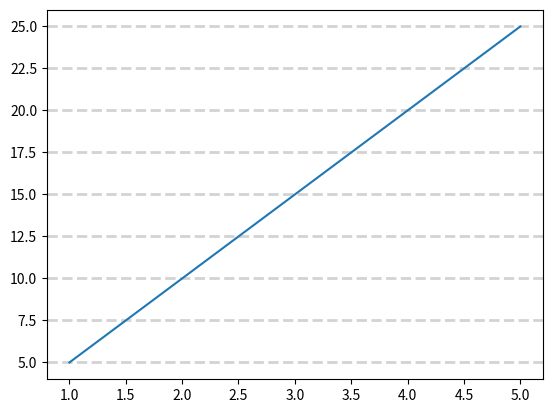

Write Python code to recreate this figure.
# grid() = Helps make plots easier to read by adding reference lines.

import matplotlib.pyplot as plt
import numpy as np

x = [1, 2, 3, 4, 5]
y = [5, 10, 15, 20, 25]

# plt.grid(axis="x")
plt.grid(axis="y",
         linewidth=2,
         color="lightgray",
         linestyle="dashed")

plt.plot(x, y)
plt.show()